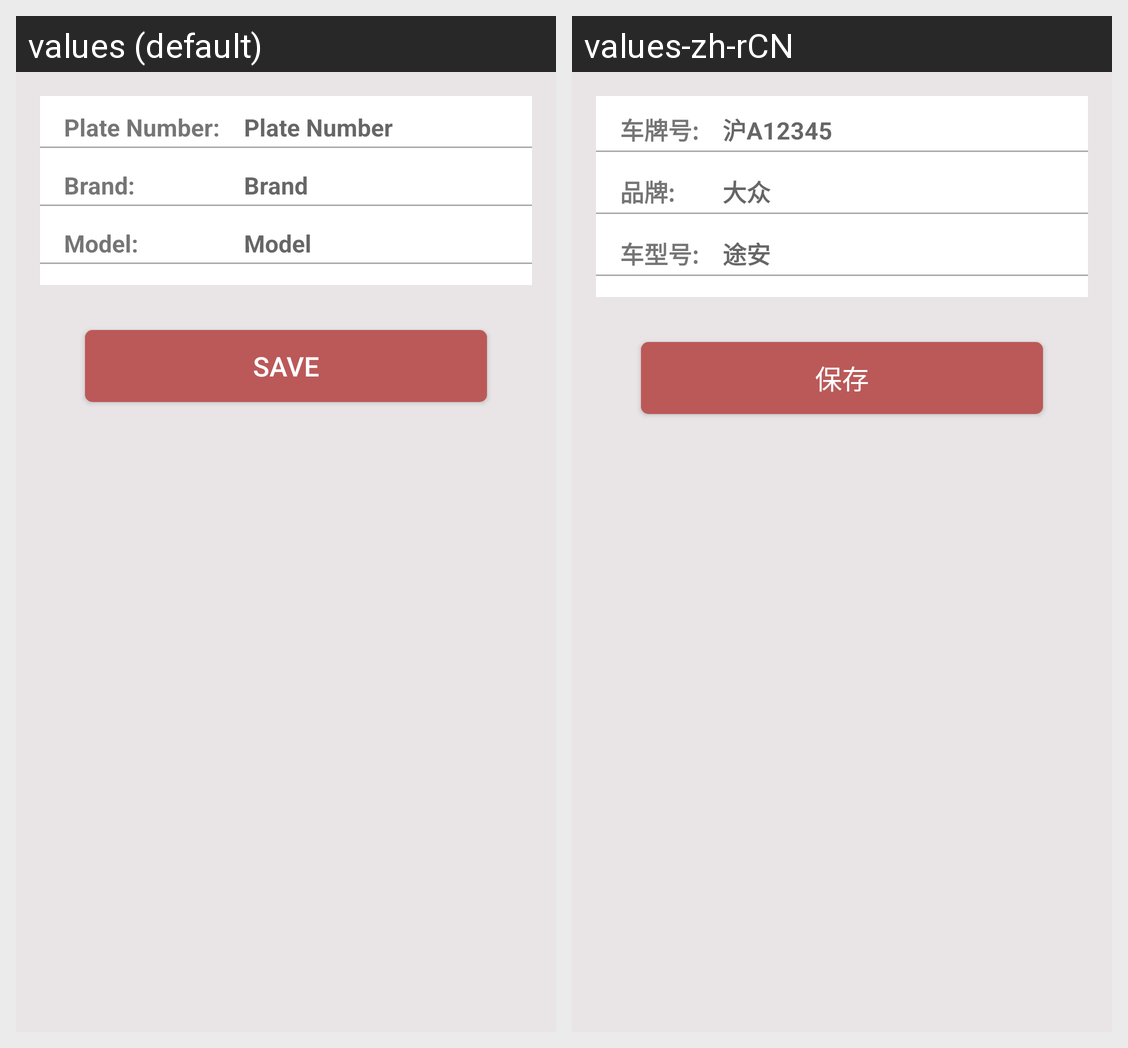

Translations of the strings shown on this Android screen, per locale in the grid:
Android screen res/layout/activity_driver_edit_car.xml rendered under 2 locales, left to right: values (default), values-zh-rCN. Device: Nexus 5 (rendered at 1080×1920; each locale shown at half size, 540×960, under a caption strip naming it); theme AppTheme.
Strings drawn on this screen, with the default value and each locale's value (text and hints the layout hard-codes, and strings that could not be matched under every locale, appear in the picture but are not listed):

car_plate
  values: Plate Number:
  values-zh-rCN: 车牌号:

car_plate_hint
  values: Plate Number
  values-zh-rCN: 沪A12345

car_brand
  values: Brand:
  values-zh-rCN: 品牌:

car_brand_hint
  values: Brand
  values-zh-rCN: 大众

car_model
  values: Model:
  values-zh-rCN: 车型号:

car_model_hint
  values: Model
  values-zh-rCN: 途安

common_save
  values: Save
  values-zh-rCN: 保存
